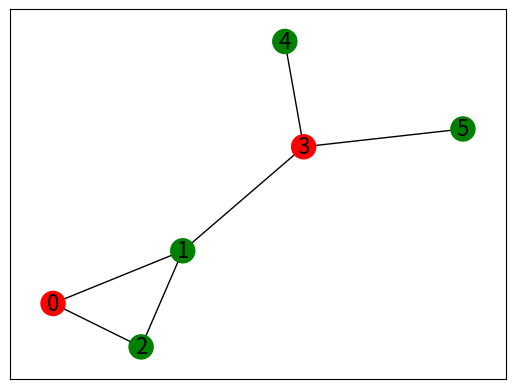

Python code for this plot:
# First networkx library is imported
# along with matplotlib
import networkx as nx
import matplotlib.pyplot as plt

x = [0,3]
# Defining a Class
class GraphVisualization:

    # Inisialisasi atribut visual dengan array kosong
    def __init__(self):
        self.visual = []

    # Menambahkan edge
    def addEdge(self, a, b):
        temp = [a, b]
        self.visual.append(temp)

    #Visualisasi
    def visualize(self):
        G = nx.Graph()
        G.add_edges_from(self.visual)
        for i in range (len(x)):
            node_colors = ["red" if i in x else "green" for i in G.nodes()]
        pos = nx.spring_layout(G)
        nx.draw_networkx_nodes(G,pos=pos,node_color=node_colors)
        nx.draw_networkx_edges(G,pos=pos)
        labels = {}
        for i in G.nodes():
            labels[i] = i
        nx.draw_networkx_labels(G,pos,labels,font_size=16)
        plt.show()


# Driver code
G = GraphVisualization()
G.addEdge(0, 2)
G.addEdge(1, 2)
G.addEdge(1, 3)
G.addEdge(5, 3)
G.addEdge(3, 4)
G.addEdge(1, 0)
G.visualize()
